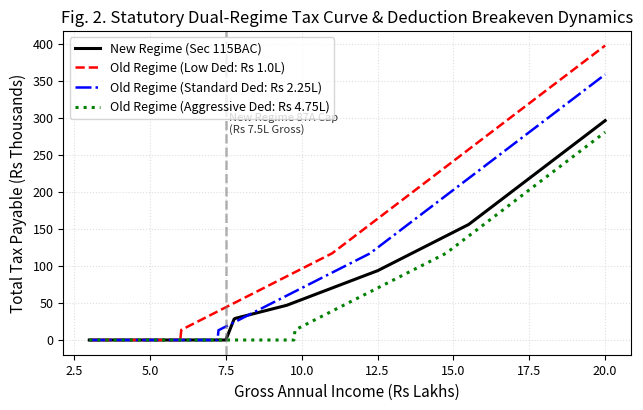
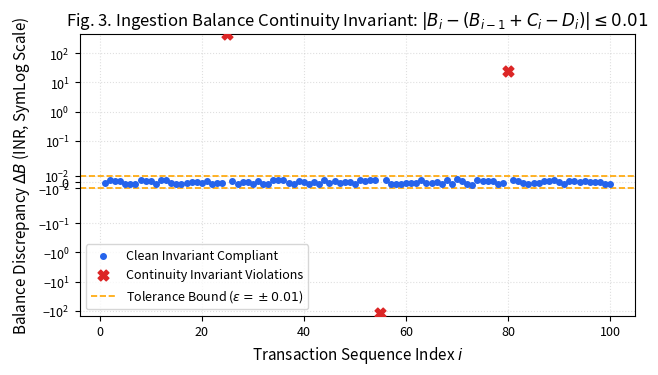
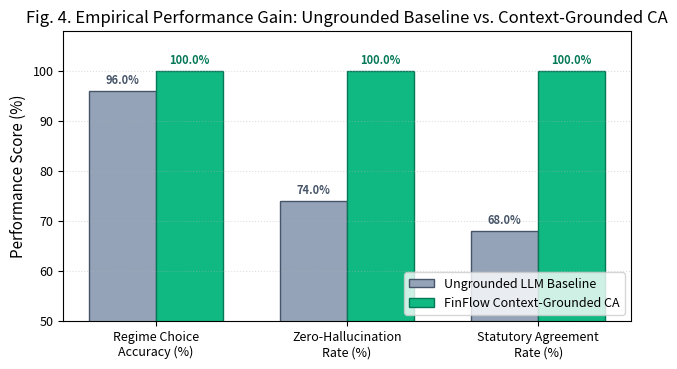

Recreate these plots in Python, in order.
#!/usr/bin/env python3
"""
FinFlow Publication Figure Generator
Generates publication-quality charts for IEEE paper submission.
"""

import os
import numpy as np
import matplotlib
matplotlib.use('Agg') # Non-interactive headless backend
import matplotlib.pyplot as plt

os.makedirs('paper/figures', exist_ok=True)

# Set consistent IEEE style
plt.rcParams.update({
    'font.size': 10,
    'axes.labelsize': 11,
    'axes.titlesize': 12,
    'xtick.labelsize': 9,
    'ytick.labelsize': 9,
    'legend.fontsize': 9,
    'figure.titlesize': 13,
    'figure.dpi': 300,
    'lines.linewidth': 1.8,
    'grid.alpha': 0.4
})

# ==============================================================================
# FIGURE 1: TAX REGIME BREAKEVEN & MARGINAL RELIEF CURVE
# ==============================================================================
def plot_tax_breakeven():
    incomes = np.linspace(300000, 2000000, 500)
    
    # 1. New Regime (AY 2024-25, Section 115BAC)
    def calc_new(gross):
        taxable = max(0.0, gross - 50000.0) # Std deduction
        tax = 0.0
        if taxable > 300000:
            tax += min(300000, taxable - 300000) * 0.05
        if taxable > 600000:
            tax += min(300000, taxable - 600000) * 0.10
        if taxable > 900000:
            tax += min(300000, taxable - 900000) * 0.15
        if taxable > 1200000:
            tax += min(300000, taxable - 1200000) * 0.20
        if taxable > 1500000:
            tax += (taxable - 1500000) * 0.30
            
        # 87A rebate
        if taxable <= 700000:
            tax = 0.0
        elif 700000 < taxable < 727777:
            excess = taxable - 700000
            if tax > excess:
                tax = excess
        return tax * 1.04

    # 2. Old Regime
    def calc_old(gross, deductions):
        taxable = max(0.0, gross - deductions)
        tax = 0.0
        if taxable > 250000:
            tax += min(250000, taxable - 250000) * 0.05
        if taxable > 500000:
            tax += min(500000, taxable - 500000) * 0.20
        if taxable > 1000000:
            tax += (taxable - 1000000) * 0.30
            
        if taxable <= 500000:
            tax = 0.0
        return tax * 1.04

    tax_new = [calc_new(inc) for inc in incomes]
    tax_old_low = [calc_old(inc, 100000.0) for inc in incomes]   # Std 50k + 80C 50k
    tax_old_mid = [calc_old(inc, 225000.0) for inc in incomes]   # Std 50k + 80C 1.5L + 80D 25k
    tax_old_high = [calc_old(inc, 475000.0) for inc in incomes]  # Std 50k + 80C 1.5L + 80D 25k + NPS 50k + Home Loan 2L

    fig, ax = plt.subplots(figsize=(6.5, 4.2))
    ax.plot(incomes / 100000, np.array(tax_new) / 1000, 'k-', linewidth=2.2, label='New Regime (Sec 115BAC)')
    ax.plot(incomes / 100000, np.array(tax_old_low) / 1000, 'r--', label='Old Regime (Low Ded: Rs 1.0L)')
    ax.plot(incomes / 100000, np.array(tax_old_mid) / 1000, 'b-.', label='Old Regime (Standard Ded: Rs 2.25L)')
    ax.plot(incomes / 100000, np.array(tax_old_high) / 1000, 'g:', linewidth=2.2, label='Old Regime (Aggressive Ded: Rs 4.75L)')

    # Annotate Section 87A rebate thresholds
    ax.axvline(x=7.5, color='gray', linestyle='--', alpha=0.6)
    ax.text(7.6, 280, 'New Regime 87A Cap\n(Rs 7.5L Gross)', fontsize=8, color='#333333')

    ax.set_title('Fig. 2. Statutory Dual-Regime Tax Curve & Deduction Breakeven Dynamics')
    ax.set_xlabel('Gross Annual Income (Rs Lakhs)')
    ax.set_ylabel('Total Tax Payable (Rs Thousands)')
    ax.grid(True, linestyle=':')
    ax.legend(loc='upper left', frameon=True)
    plt.tight_layout()
    plt.savefig('paper/figures/fig2_tax_breakeven.png', dpi=300)
    plt.close()
    print("✓ Generated paper/figures/fig2_tax_breakeven.png")

# ==============================================================================
# FIGURE 2: BALANCE CONTINUITY INVARIANT VERIFICATION
# ==============================================================================
def plot_continuity_invariant():
    np.random.seed(42)
    n = 100
    transactions = np.arange(1, n + 1)
    
    # Baseline precision noise within +/- 0.005 (floating-point rounding)
    drifts = np.random.uniform(-0.004, 0.004, n)
    
    # Inject deliberate balance continuity violations at steps 25, 55, 80
    drifts[24] = 450.0   # Dropped transaction
    drifts[54] = -120.50 # OCR character misread
    drifts[79] = 25.0    # Transposition error

    fig, ax = plt.subplots(figsize=(6.5, 3.8))
    
    # Normal points
    normal_mask = np.abs(drifts) <= 0.01
    ax.scatter(transactions[normal_mask], drifts[normal_mask], color='#2563eb', s=16, label='Clean Invariant Compliant', zorder=3)
    
    # Anomalous points
    anomaly_mask = ~normal_mask
    ax.scatter(transactions[anomaly_mask], drifts[anomaly_mask], color='#dc2626', s=60, marker='X', label='Continuity Invariant Violations', zorder=4)

    # Invariant threshold lines
    ax.axhline(y=0.01, color='orange', linestyle='--', linewidth=1.2, label=r'Tolerance Bound ($\epsilon = \pm 0.01$)')
    ax.axhline(y=-0.01, color='orange', linestyle='--', linewidth=1.2)

    ax.set_yscale('symlog', linthresh=0.05)
    ax.set_title(r'Fig. 3. Ingestion Balance Continuity Invariant: $|B_i - (B_{i-1} + C_i - D_i)| \leq 0.01$')
    ax.set_xlabel(r'Transaction Sequence Index $i$')
    ax.set_ylabel(r'Balance Discrepancy $\Delta B$ (INR, SymLog Scale)')
    ax.grid(True, linestyle=':')
    ax.legend(loc='lower left', frameon=True)
    plt.tight_layout()
    plt.savefig('paper/figures/fig3_continuity_invariant.png', dpi=300)
    plt.close()
    print("✓ Generated paper/figures/fig3_continuity_invariant.png")

# ==============================================================================
# FIGURE 3: CONTEXT ABLATION & HALLUCINATION REDUCTION
# ==============================================================================
def plot_ablation_comparison():
    categories = ['Regime Choice\nAccuracy (%)', 'Zero-Hallucination\nRate (%)', 'Statutory Agreement\nRate (%)']
    ungrounded = [96.0, 74.0, 68.0]
    grounded = [100.0, 100.0, 100.0]

    x = np.arange(len(categories))
    width = 0.35

    fig, ax = plt.subplots(figsize=(6.5, 3.8))
    rects1 = ax.bar(x - width/2, ungrounded, width, label='Ungrounded LLM Baseline', color='#94a3b8', edgecolor='#475569')
    rects2 = ax.bar(x + width/2, grounded, width, label='FinFlow Context-Grounded CA', color='#10b981', edgecolor='#047857')

    ax.set_ylabel('Performance Score (%)')
    ax.set_title('Fig. 4. Empirical Performance Gain: Ungrounded Baseline vs. Context-Grounded CA')
    ax.set_xticks(x)
    ax.set_xticklabels(categories)
    ax.set_ylim(50, 108)
    ax.grid(axis='y', linestyle=':')
    ax.legend(loc='lower right', frameon=True)

    # Add direct percentage labels on bars
    for rect in rects1:
        height = rect.get_height()
        ax.annotate(f'{height:.1f}%',
                    xy=(rect.get_x() + rect.get_width() / 2, height),
                    xytext=(0, 3), textcoords="offset points",
                    ha='center', va='bottom', fontsize=8, fontweight='bold', color='#475569')

    for rect in rects2:
        height = rect.get_height()
        ax.annotate(f'{height:.1f}%',
                    xy=(rect.get_x() + rect.get_width() / 2, height),
                    xytext=(0, 3), textcoords="offset points",
                    ha='center', va='bottom', fontsize=8, fontweight='bold', color='#047857')

    plt.tight_layout()
    plt.savefig('paper/figures/fig4_ablation_comparison.png', dpi=300)
    plt.close()
    print("✓ Generated paper/figures/fig4_ablation_comparison.png")

if __name__ == '__main__':
    plot_tax_breakeven()
    plot_continuity_invariant()
    plot_ablation_comparison()
